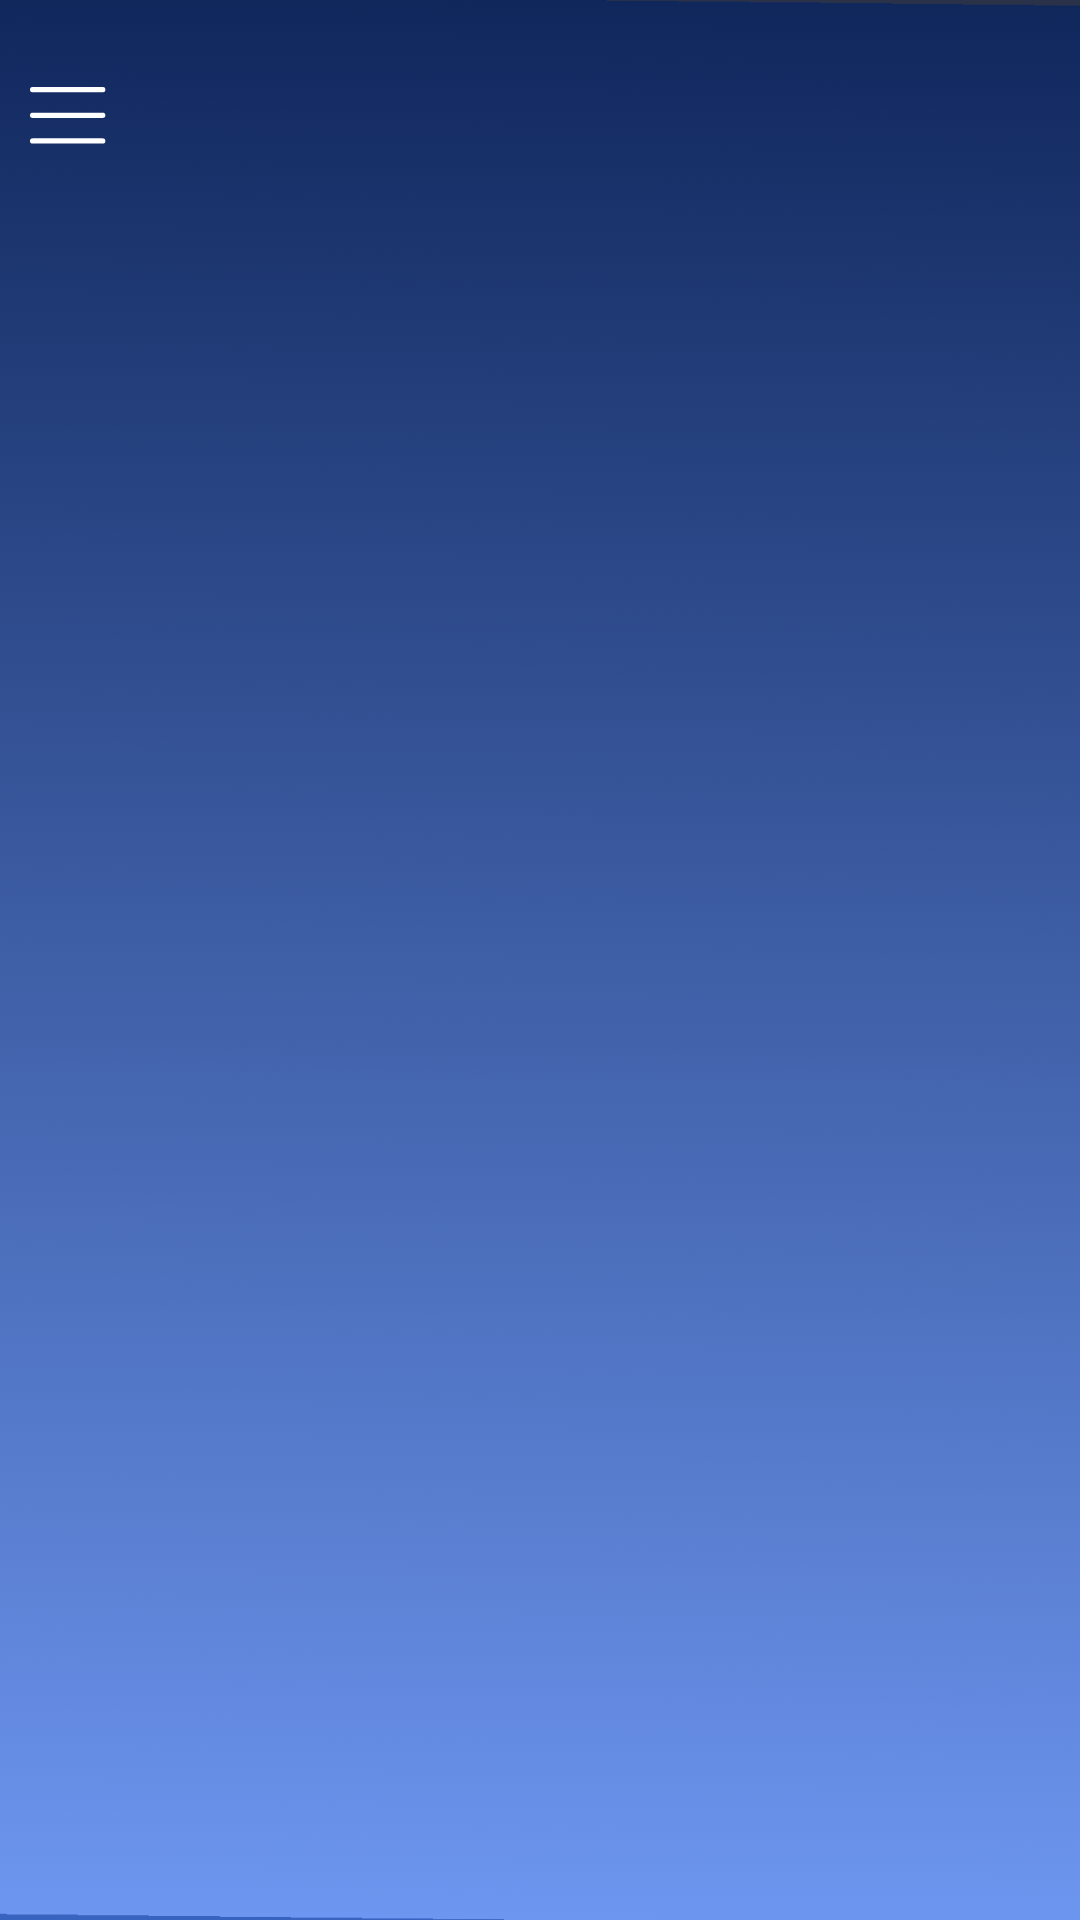

Layout XML and referenced resources for this Android screen:
<!-- AndroidManifest.xml: application theme Theme.Odak -->
<!-- res/layout/activity_main.xml -->
<?xml version="1.0" encoding="utf-8"?>
<androidx.constraintlayout.widget.ConstraintLayout xmlns:android="http://schemas.android.com/apk/res/android"
    xmlns:app="http://schemas.android.com/apk/res-auto"
    xmlns:tools="http://schemas.android.com/tools"
    android:layout_width="match_parent"
    android:layout_height="match_parent"
    android:background="@drawable/menu_background"
    tools:context=".main.viewcontrollers.MainActivity">


    <LinearLayout
        android:id="@+id/menu_item_container"
        android:layout_width="wrap_content"
        android:layout_height="wrap_content"
        android:orientation="vertical"
        android:translationZ="2dp"
        app:layout_constraintTop_toTopOf="parent"
        app:layout_constraintBottom_toBottomOf="parent"
        app:layout_constraintStart_toStartOf="parent"
        app:layout_constraintEnd_toEndOf="parent"
        app:layout_constraintVertical_bias="0.35"
        app:layout_constraintHorizontal_bias="0.07">
        <LinearLayout
            android:id="@+id/converter"
            android:layout_width="match_parent"
            android:layout_height="wrap_content"
            android:layout_marginTop="5dp"
            android:gravity="center">
            <ImageView
                android:layout_width="wrap_content"
                android:layout_height="wrap_content"
                android:src="@drawable/icon_converter"
                android:layout_marginVertical="10dp"
                android:layout_marginStart="10dp"
                android:layout_marginEnd="25dp"
                app:tint="@color/white"
                />
            <TextView
                style="@style/odak.textview.menu_title"
                android:layout_width="match_parent"
                android:layout_height="match_parent"
                android:text="@string/menu.converter.label"
                />
        </LinearLayout>
        <LinearLayout
            android:id="@+id/notification"
            android:layout_width="wrap_content"
            android:layout_height="wrap_content"
            android:layout_marginTop="5dp"
            android:gravity="center">
            <ImageView
                android:layout_width="wrap_content"
                android:layout_height="wrap_content"
                android:src="@drawable/icon_notification"
                android:layout_marginVertical="10dp"
                android:layout_marginStart="10dp"
                android:layout_marginEnd="25dp"
                app:tint="@color/white"
                />
            <TextView
                style="@style/odak.textview.menu_title"
                android:layout_width="match_parent"
                android:layout_height="match_parent"
                android:text="@string/menu.notification.label"/>
        </LinearLayout>
        <LinearLayout
            android:id="@+id/call"
            android:layout_width="match_parent"
            android:layout_height="wrap_content"
            android:layout_marginTop="5dp"
            android:gravity="center">
            <ImageView
                android:layout_width="wrap_content"
                android:layout_height="wrap_content"
                android:src="@drawable/icon_call"
                android:layout_marginVertical="10dp"
                android:layout_marginStart="10dp"
                android:layout_marginEnd="25dp"
                app:tint="@color/white"
                />
            <TextView
                style="@style/odak.textview.menu_title"
                android:layout_width="match_parent"
                android:layout_height="match_parent"
                android:text="@string/menu.call.label"/>
        </LinearLayout>
        <LinearLayout
            android:id="@+id/profile"
            android:layout_width="match_parent"
            android:layout_height="wrap_content"
            android:layout_marginTop="5dp"
            android:gravity="center">
            <ImageView
                android:layout_width="wrap_content"
                android:layout_height="wrap_content"
                android:src="@drawable/icon_user"
                android:layout_marginVertical="10dp"
                android:layout_marginStart="10dp"
                android:layout_marginEnd="25dp"
                app:tint="@color/white"
                />
            <TextView
                style="@style/odak.textview.menu_title"
                android:layout_width="match_parent"
                android:layout_height="match_parent"
                android:text="@string/menu.profile.label"/>
        </LinearLayout>
    </LinearLayout>

    <androidx.constraintlayout.widget.ConstraintLayout
        android:id="@+id/container"
        android:layout_width="match_parent"
        android:layout_height="match_parent"
        android:background="@drawable/default_background"
        android:translationZ="5dp">

        <ImageButton
            android:id="@+id/menu_button"
            android:layout_width="wrap_content"
            android:layout_height="wrap_content"
            android:src="@drawable/icon_menu"
            android:translationZ="0dp"
            android:layout_marginStart="10dp"
            android:background="@android:color/transparent"
            app:tint="@color/white"
            app:layout_constraintStart_toStartOf="parent"
            app:layout_constraintTop_toTopOf="@id/guideline_menu_horizontal"
            app:layout_constraintBottom_toBottomOf="@id/guideline_menu_horizontal"
            />

        <androidx.fragment.app.FragmentContainerView
            android:id="@+id/fragment_container"
            android:layout_width="match_parent"
            android:layout_height="match_parent"
            android:translationZ="4dp"
            app:layout_constraintStart_toStartOf="parent"
            app:layout_constraintEnd_toEndOf="parent"
            app:layout_constraintTop_toTopOf="parent"
            app:layout_constraintBottom_toBottomOf="parent"
            />

        <androidx.constraintlayout.widget.ConstraintLayout
            android:id="@+id/default_click_container"
            android:layout_width="match_parent"
            android:layout_height="match_parent"
            android:translationZ="5dp"
            android:visibility="gone"
            />

        <androidx.constraintlayout.widget.Guideline
            android:id="@+id/guideline_menu_horizontal"
            android:layout_width="wrap_content"
            android:layout_height="wrap_content"
            android:orientation="horizontal"
            app:layout_constraintGuide_percent="0.06"
            />
    </androidx.constraintlayout.widget.ConstraintLayout>


</androidx.constraintlayout.widget.ConstraintLayout>
<!-- resources referenced by this layout -->
<resources>
  <color name="white">#FFFFFFFF</color>
  <!-- drawable default_background: png bitmap (drawable-hdpi, 44616 bytes) -->
  <!-- drawable icon_call: png bitmap (drawable-hdpi, 1265 bytes) -->
  <!-- drawable icon_converter: png bitmap (drawable-hdpi, 1791 bytes) -->
  <!-- drawable icon_menu: png bitmap (drawable-hdpi, 316 bytes) -->
  <!-- drawable icon_notification: png bitmap (drawable-hdpi, 1380 bytes) -->
  <!-- drawable icon_user: png bitmap (drawable-hdpi, 1018 bytes) -->
  <!-- drawable menu_background: png bitmap (drawable-hdpi, 39291 bytes) -->
  <string name="menu.call.label">ARA</string>
  <string name="menu.converter.label">ÇEVİRİCİ</string>
  <string name="menu.notification.label">BİLDİRİM</string>
  <string name="menu.profile.label">PROFİL</string>
  <style name="odak.textview.menu_title" parent="Widget.AppCompat.TextView">
          <item name="android:textSize">16sp</item>
          <item name="android:textColor">@color/white</item>
          <item name="fontFamily">@font/metropolis_black</item>
          <item name="android:maxLines">1</item>
          <item name="android:gravity">center_vertical</item>
      </style>
  <style name="Theme.Odak" parent="Theme.MaterialComponents.DayNight.NoActionBar">
          
          <item name="colorPrimary">@color/odak_dark_blue</item>
          <item name="colorPrimaryVariant">@color/odak_blue</item>
          <item name="colorOnPrimary">@color/white</item>
          
          <item name="colorSecondary">@color/teal_200</item>
          <item name="colorSecondaryVariant">@color/teal_700</item>
          <item name="colorOnSecondary">@color/black</item>
          
          <item name="android:statusBarColor">@android:color/transparent</item>
          <item name="android:windowLightStatusBar">false</item>
  
  
          <item name="android:windowDrawsSystemBarBackgrounds">true</item>
          <item name="android:windowTranslucentStatus">false</item>
          <item name="android:fitsSystemWindows">true</item>
          
      </style>
  <color name="odak_dark_blue">#122a5f</color>
  <color name="odak_blue">#1a3c84</color>
  <color name="teal_200">#FF03DAC5</color>
  <color name="teal_700">#FF018786</color>
  <color name="black">#FF000000</color>
</resources>
